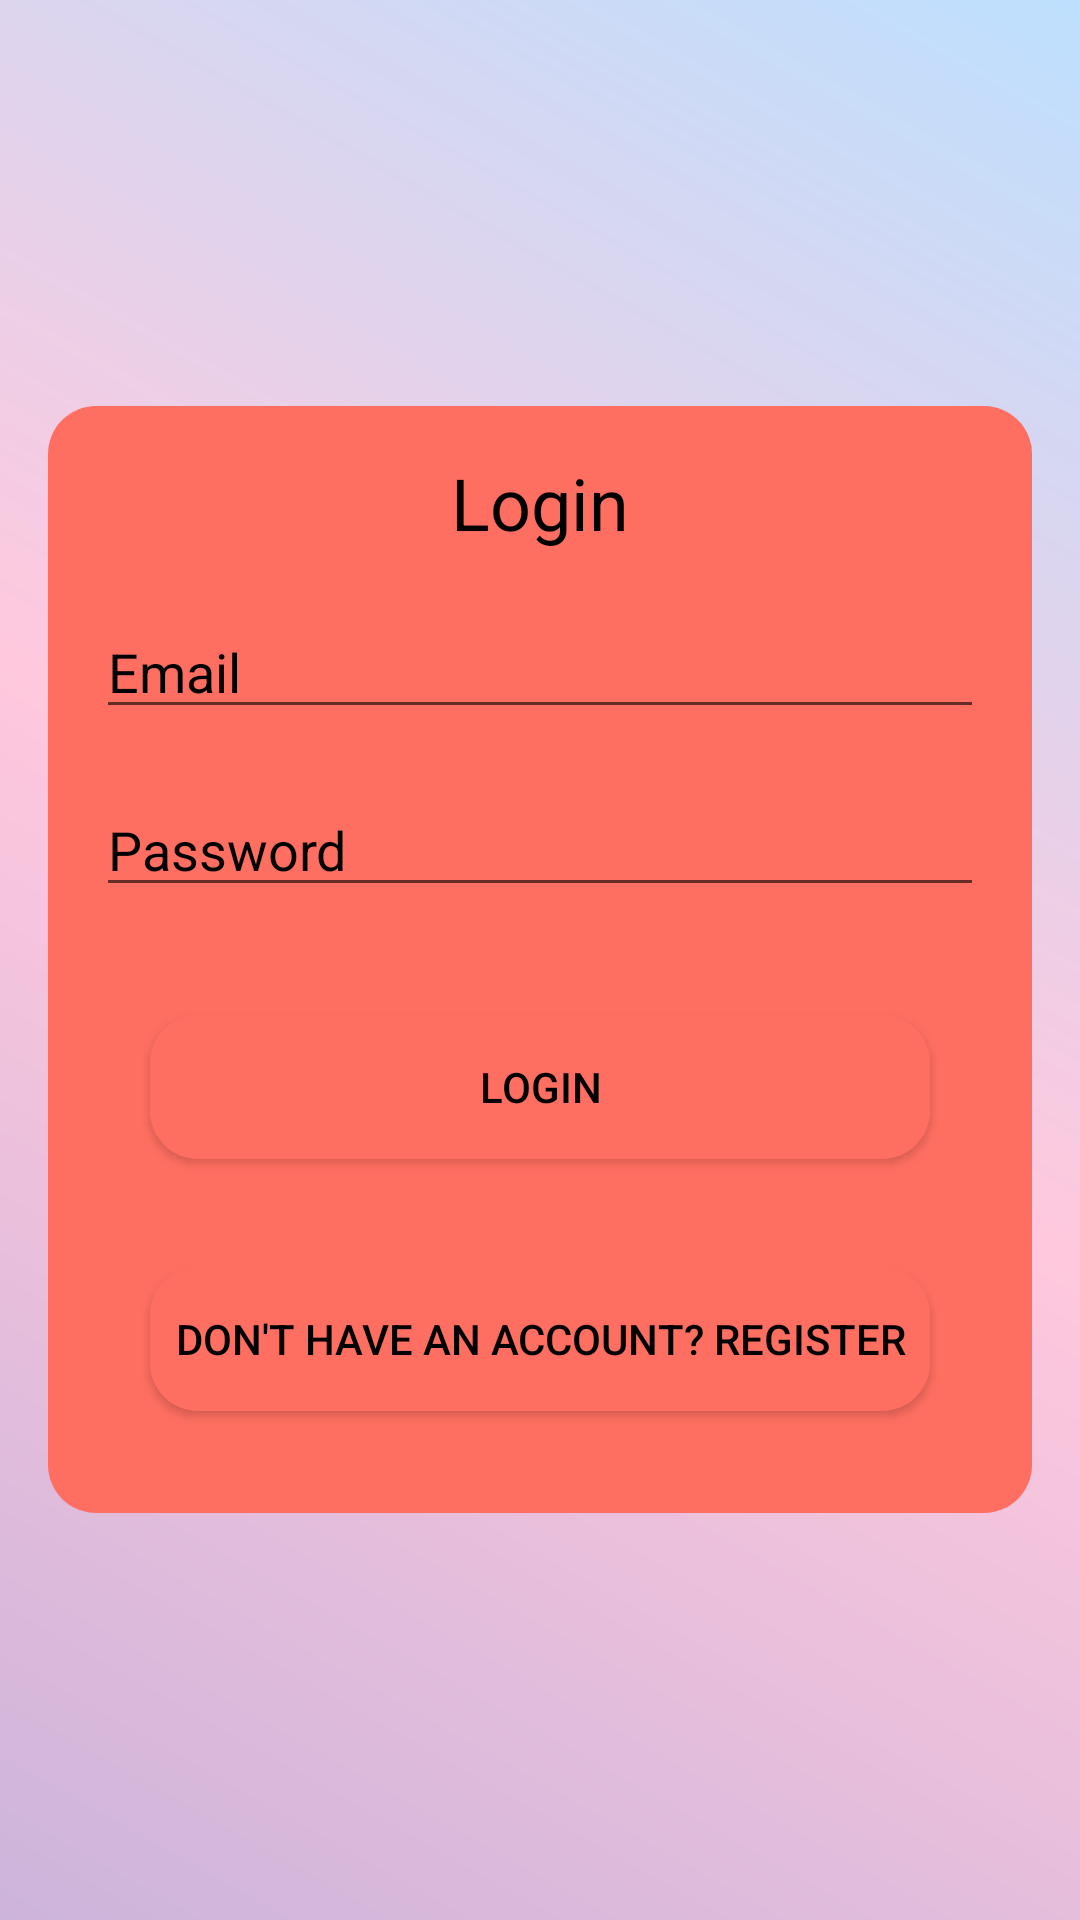

This screen was rendered from an Android layout file. Write that file and the resources it references.
<!-- AndroidManifest.xml: application theme Theme.AppCompat.DayNight.NoActionBar -->
<!-- res/layout/activity_login.xml -->
<?xml version="1.0" encoding="utf-8"?>
<LinearLayout xmlns:android="http://schemas.android.com/apk/res/android"
	android:layout_width="match_parent"
	android:layout_height="match_parent"
	android:gravity="center"
	android:orientation="vertical"
	android:padding="16dp"
	android:background="@drawable/gradient_background">

	<LinearLayout
		android:layout_width="match_parent"
		android:layout_height="wrap_content"
		android:orientation="vertical"
		android:gravity="center"
		android:padding="16dp"
		android:background="@drawable/rounded_rectangle"
		android:backgroundTint="@color/secondary_variant">

		<TextView
			android:layout_width="match_parent"
			android:layout_height="wrap_content"
			android:text="Login"
			android:textColor="@color/black"
			android:textSize="24sp"
			android:gravity="center"
			android:layout_marginBottom="18dp"/>

	<EditText
		android:id="@+id/emailEditText"
		android:layout_width="match_parent"
		android:layout_height="wrap_content"
		android:hint="Email"
		android:textColor="@color/black"
		android:textColorHint="@color/black"
		android:layout_marginBottom="18dp" />

	<EditText
		android:id="@+id/passwordEditText"
		android:layout_width="match_parent"
		android:layout_height="wrap_content"
		android:hint="Password"
		android:inputType="textPassword"
		android:textColor="@color/black"
		android:textColorHint="@color/black"
		android:layout_marginBottom="18dp"/>

	<Button
		android:id="@+id/loginButton"
		android:layout_width="match_parent"
		android:layout_height="wrap_content"
		android:text="Login"
		android:background="@drawable/rounded_rectangle"
		android:backgroundTint="@color/secondary"
		android:textColor="@color/black"
		android:layout_margin="18dp"/>

	<Button
		android:id="@+id/registerButton"
		android:layout_width="match_parent"
		android:layout_height="wrap_content"
		android:text="Don't have an account? Register"
		android:background="@drawable/rounded_rectangle"
		android:backgroundTint="@color/secondary"
		android:textColor="@color/black"
		android:layout_margin="18dp"/>

	<Button
		android:id="@+id/resendVerificationButton"
		android:layout_width="match_parent"
		android:layout_height="wrap_content"
		android:text="Resend Verification Email"
		android:background="@drawable/rounded_rectangle"
		android:backgroundTint="@color/secondary"
		android:textColor="@color/black"
		android:layout_margin="18dp"
		android:visibility="gone"/>

		</LinearLayout>
</LinearLayout>
<!-- resources referenced by this layout -->
<resources>
  <color name="secondary">#FF6F61</color>
  <color name="secondary_variant">#FF6F61</color>
  <!-- drawable gradient_background (drawable) -->
  <?xml version="1.0" encoding="utf-8"?>
  <layer-list xmlns:android="http://schemas.android.com/apk/res/android">
  	<item>
  		<shape android:shape="rectangle">
  			<gradient
  				android:startColor="#CDB4DB"
  				android:centerColor="#FFC8DD"
  				android:endColor="#BDE0FE"
  				android:angle="45"/>
  		</shape>
  	</item>
  </layer-list>
  <!-- drawable rounded_rectangle (drawable) -->
  <?xml version="1.0" encoding="utf-8"?>
  <layer-list xmlns:android="http://schemas.android.com/apk/res/android">
  	<item>
  		<shape android:shape="rectangle">
  			<corners android:radius="16dp"/>
  			<gradient
  				android:startColor="#F9E7BB"
  				android:centerColor="#E97CBB"
  				android:endColor="#3D47D9"
  				android:angle="315"/>
  		</shape>
  	</item>
  </layer-list>
  <!-- not gathered from this repository: default colours our renderer supplied (Android Studio template values) -->
  <color name="black">#FF000000</color>
</resources>
